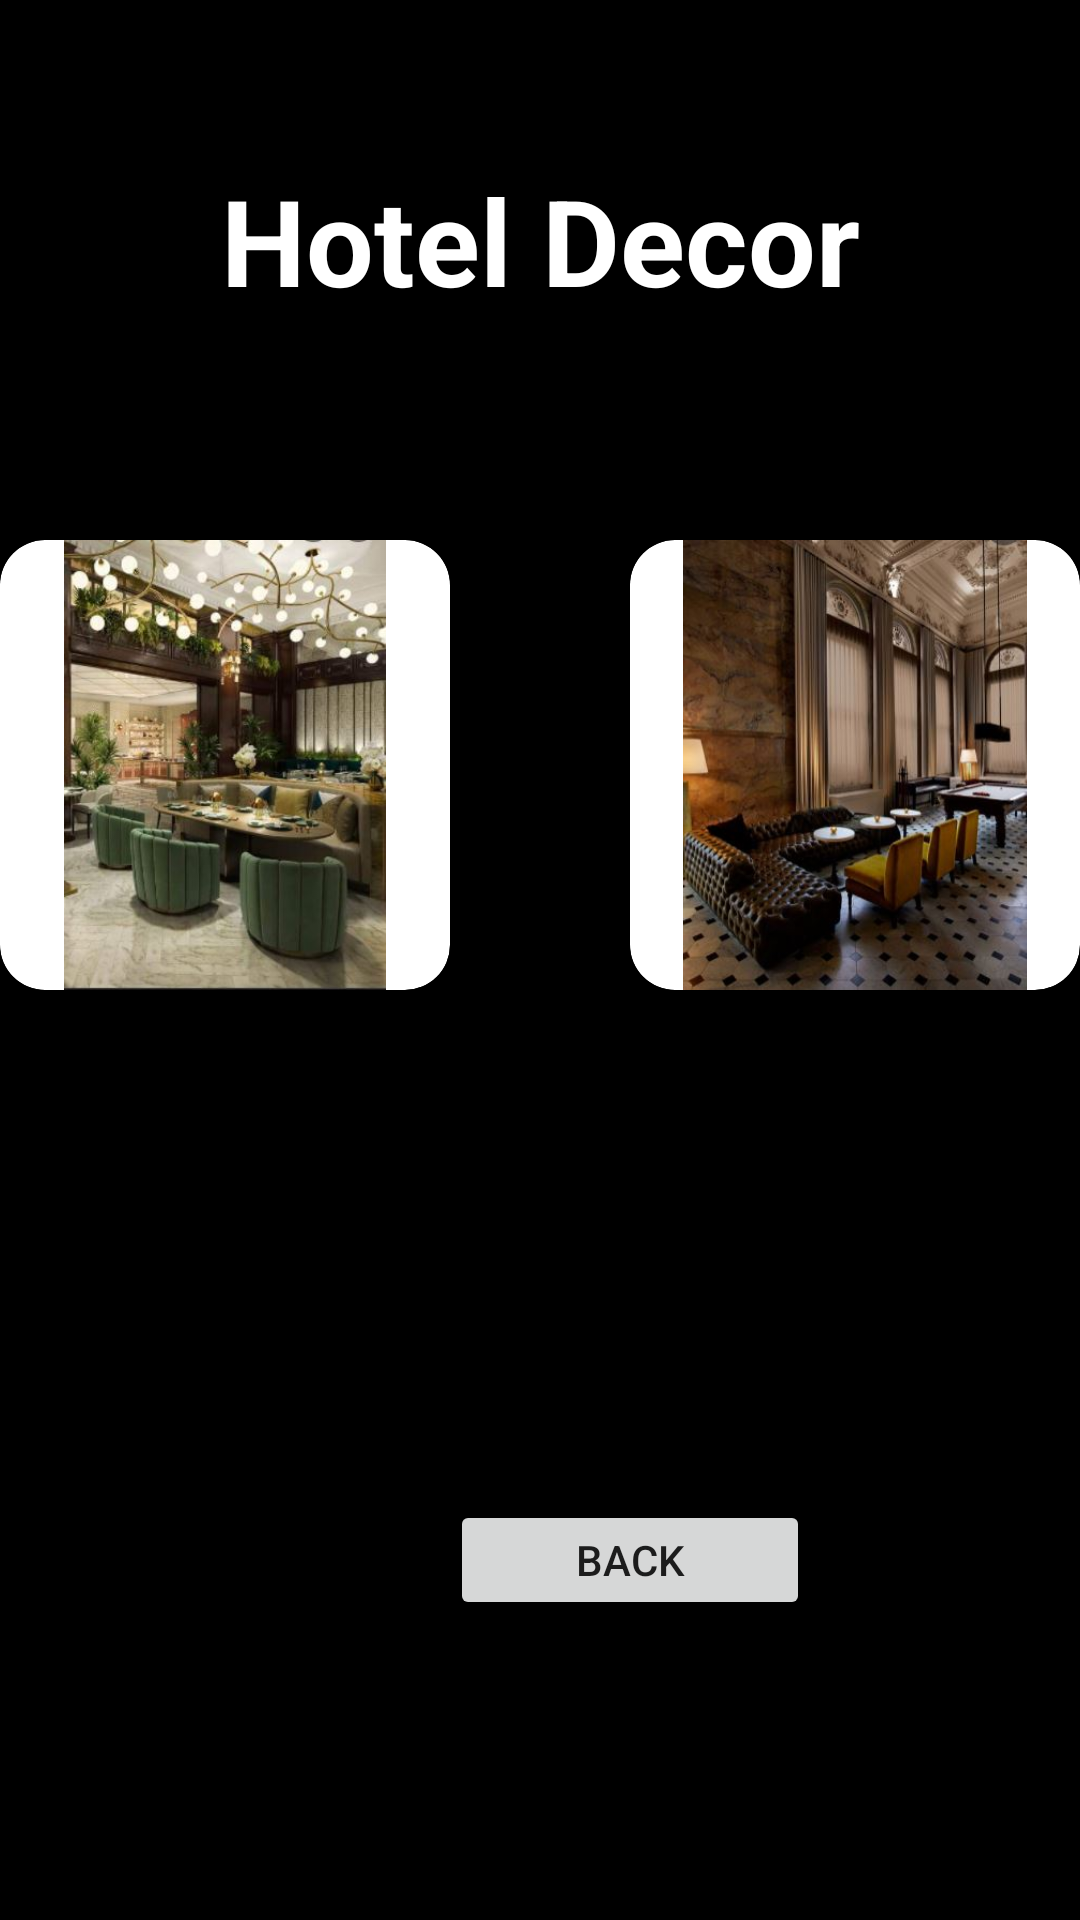

Layout XML and referenced resources for this Android screen:
<!-- AndroidManifest.xml: application theme Theme.AppCompat.DayNight -->
<!-- res/layout/activity_hotel_decor.xml -->
<?xml version="1.0" encoding="utf-8"?>
<RelativeLayout xmlns:android="http://schemas.android.com/apk/res/android"
    xmlns:app="http://schemas.android.com/apk/res-auto"
    xmlns:tools="http://schemas.android.com/tools"
    android:layout_width="match_parent"
    android:layout_height="match_parent"
    tools:context=".HotelDecor"
    android:background="@color/black">

    <TextView
        android:id="@+id/hodecor"
        android:layout_width="300dp"
        android:layout_height="100dp"
        android:layout_marginTop="30dp"
        android:layout_marginStart="70dp"
        android:layout_marginEnd="70dp"
        android:gravity="center"
        android:text="Hotel Decor"
        android:textColor="@color/white"
        android:textSize="40sp"
        android:textStyle="bold" />

    <LinearLayout
        android:layout_below="@+id/hodecor"
        android:layout_width="match_parent"
        android:layout_height="wrap_content"
        android:layout_marginTop="20dp"
        android:orientation="vertical"
        android:layout_gravity="center_horizontal">
        <LinearLayout
            android:layout_width="wrap_content"
            android:layout_height="wrap_content"
            android:layout_weight="1"
            android:gravity="center">
            <androidx.cardview.widget.CardView
                android:layout_width="150dp"
                android:layout_height="150dp"
                app:cardBackgroundColor="@color/white"
                android:layout_margin="30dp"
                app:cardCornerRadius="15dp">
                <LinearLayout
                    android:layout_width="wrap_content"
                    android:layout_height="wrap_content">
                    <ImageView
                        android:id="@+id/hod1"
                        android:layout_width="wrap_content"
                        android:layout_height="wrap_content"
                        android:src="@drawable/h1" />
                </LinearLayout>
            </androidx.cardview.widget.CardView>

            <androidx.cardview.widget.CardView
                android:layout_width="150dp"
                android:layout_height="150dp"
                android:layout_margin="30dp"
                app:cardBackgroundColor="@color/white"
                app:cardCornerRadius="15dp">
                <LinearLayout
                    android:layout_width="wrap_content"
                    android:layout_height="wrap_content">
                    <ImageView
                        android:id="@+id/hod2"
                        android:layout_width="wrap_content"
                        android:layout_height="wrap_content"
                        android:src="@drawable/h2"/>
                </LinearLayout>
            </androidx.cardview.widget.CardView>

        </LinearLayout>


    </LinearLayout>

    <Button
        android:id="@+id/btn22"
        android:layout_width="120dp"
        android:layout_height="40dp"
        android:layout_marginTop="500dp"
        android:layout_marginLeft="150dp"
        android:text="Back"/>
</RelativeLayout>
<!-- resources referenced by this layout -->
<resources>
  <!-- drawable h1: jpg bitmap (drawable, 36385 bytes) -->
  <!-- drawable h2: jpg bitmap (drawable, 35513 bytes) -->
  <!-- not gathered from this repository: default colours our renderer supplied (Android Studio template values) -->
  <color name="black">#FF000000</color>
  <color name="white">#FFFFFFFF</color>
</resources>
